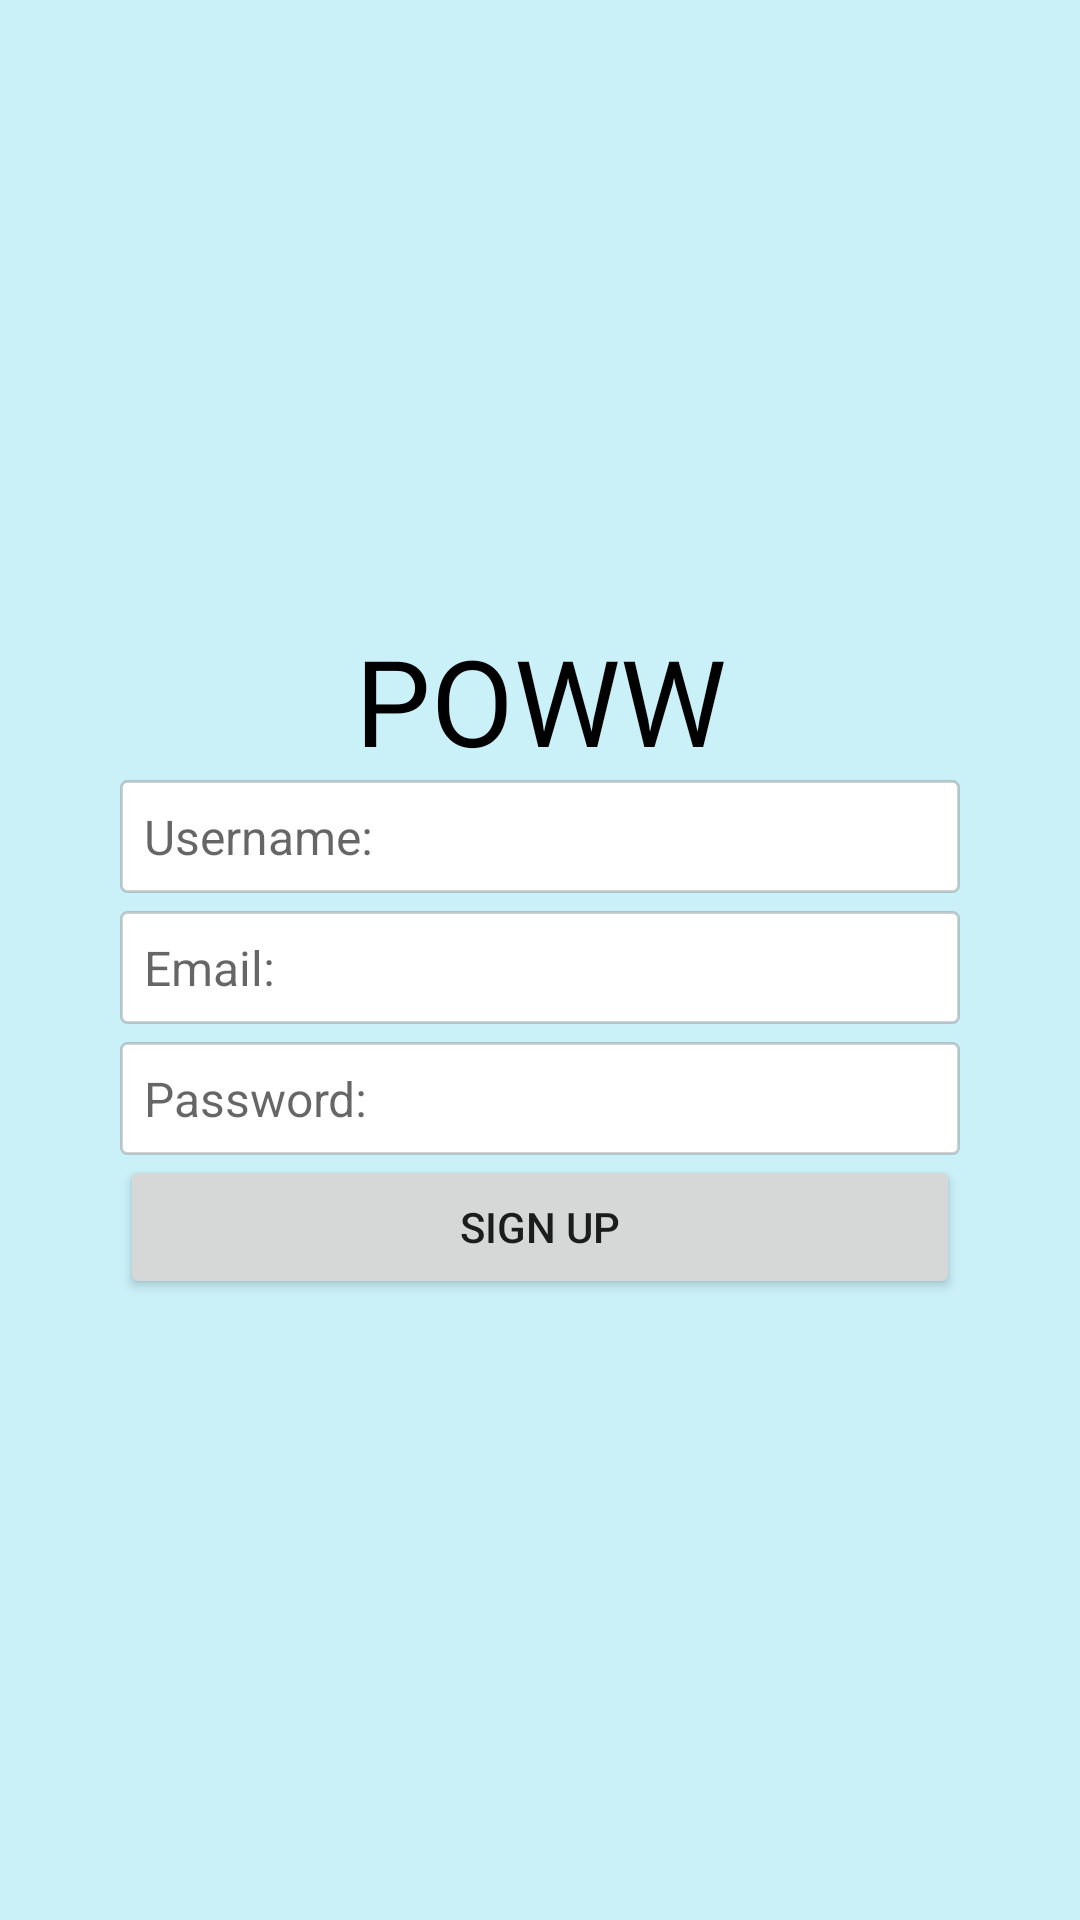

Android layout source for this screen:
<!-- AndroidManifest.xml: application theme Theme.Poww -->
<!-- res/layout/activity_sign_up.xml -->
<?xml version="1.0" encoding="utf-8"?>
<LinearLayout xmlns:android="http://schemas.android.com/apk/res/android"
    xmlns:app="http://schemas.android.com/apk/res-auto"
    xmlns:tools="http://schemas.android.com/tools"
    android:layout_width="match_parent"
    android:layout_height="match_parent"
    android:orientation="vertical"
    android:gravity="center"
    android:background="@color/container_background"
    tools:context=".SignUpActivity">

    <TextView
        android:layout_width="match_parent"
        android:layout_height="wrap_content"
        android:fontFamily="@font/bangers"
        android:text="POWW"
        android:textAlignment="center"
        android:textColor="#000"
        android:textSize="40dp" />

    <EditText
        android:layout_marginLeft="40dp"
        android:layout_marginRight="40dp"
        android:layout_width="match_parent"
        android:layout_height="wrap_content"
        android:background="@drawable/edit_text_background"
        android:padding="8dp"
        android:textSize="16sp"
        android:textCursorDrawable="@drawable/edit_text_cursor"
        android:hint="Username:"
        android:id="@+id/edit_text_username"
        android:layout_marginBottom="6dp"
        />

    <EditText
        android:layout_marginLeft="40dp"
        android:layout_marginRight="40dp"
        android:layout_width="match_parent"
        android:layout_height="wrap_content"
        android:background="@drawable/edit_text_background"
        android:padding="8dp"
        android:textSize="16sp"
        android:textCursorDrawable="@drawable/edit_text_cursor"
        android:hint="Email:"
        android:id="@+id/edit_text_email"
        android:layout_marginBottom="6dp"
        />

    <EditText
        android:layout_marginLeft="40dp"
        android:layout_marginRight="40dp"
        android:layout_width="match_parent"
        android:layout_height="wrap_content"
        android:background="@drawable/edit_text_background"
        android:padding="8dp"
        android:textSize="16sp"
        android:textCursorDrawable="@drawable/edit_text_cursor"
        android:hint="Password:"
        android:inputType="textPassword"
        android:id="@+id/edit_text_password"
        />

    <Button
        android:layout_marginLeft="40dp"
        android:layout_marginRight="40dp"
        android:layout_width="match_parent"
        android:layout_height="wrap_content"
        android:text="SIGN UP"
        android:fontFamily="arial"
        android:textFontWeight="500"
        />

</LinearLayout>
<!-- resources referenced by this layout -->
<resources>
  <color name="container_background">#caf0f8</color>
  <!-- drawable edit_text_background (drawable) -->
  <?xml version="1.0" encoding="utf-8"?>
  <shape xmlns:android="http://schemas.android.com/apk/res/android">
      <corners android:radius="2dp" />
      <stroke
          android:width="1dp"
  
          android:color="#3e3e3e3e" />
      <solid android:color="#fff"/>
  </shape>
  <!-- drawable edit_text_cursor (drawable) -->
  <?xml version="1.0" encoding="utf-8"?>
  <shape xmlns:android="http://schemas.android.com/apk/res/android">
      <size android:width="1dp" />
      <solid android:color="#3e3e3e3e"  />
  </shape>
  <style name="Theme.Poww" parent="Theme.MaterialComponents.DayNight.DarkActionBar">
          
          <item name="colorPrimary">@color/purple_500</item>
          <item name="colorPrimaryVariant">@color/purple_700</item>
          <item name="colorOnPrimary">@color/white</item>
          
          <item name="colorSecondary">@color/teal_200</item>
          <item name="colorSecondaryVariant">@color/teal_700</item>
          <item name="colorOnSecondary">@color/black</item>
          
          <item name="android:statusBarColor" tools:targetApi="l">?attr/colorPrimaryVariant</item>
          
      </style>
  <color name="purple_500">#FF6200EE</color>
  <color name="purple_700">#FF3700B3</color>
  <color name="white">#FFFFFFFF</color>
  <color name="teal_200">#FF03DAC5</color>
  <color name="teal_700">#FF018786</color>
  <color name="black">#FF000000</color>
</resources>
